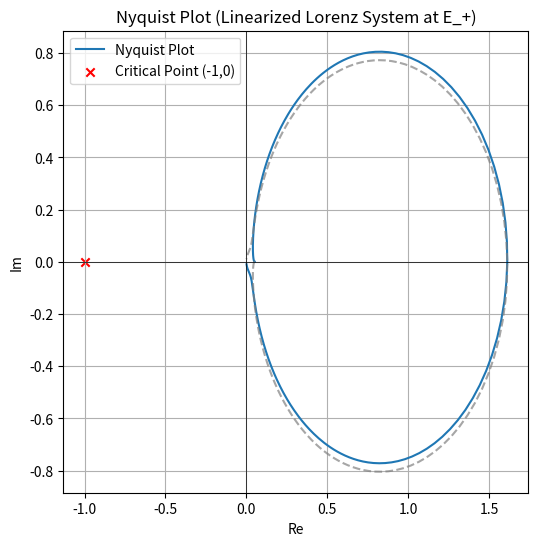

Source code (Python):
import numpy as np
import scipy.signal as signal
import matplotlib.pyplot as plt

# Lorenz system parameters
sigma = 10
beta = 8/3
rho = 22  # Given in your problem

# Compute equilibrium point (assuming non-trivial one: x = y = sqrt(beta(rho-1)), z = rho-1)
x_eq = np.sqrt(beta * (rho - 1))
y_eq = np.sqrt(beta * (rho - 1))
z_eq = rho - 1
 
# Compute the Jacobian matrix at the equilibrium point
A = np.array([[-sigma, sigma, 0],
              [1, -1, -x_eq],
              [y_eq, x_eq, -beta]])

# Define B, C, and D for state-space representation
B = np.array([[1], [0], [0]])  # Assume input perturbation on x
C = np.array([[1, 0, 0]])  # Observe only x (you can change this)
D = np.array([[0]])  # No direct feedthrough

# Create state-space system
system = signal.StateSpace(A, B, C, D)

# Compute frequency response for Nyquist plot
w, H = signal.freqresp(system)

# Nyquist Plot
plt.figure(figsize=(6, 6))
plt.plot(H.real, H.imag, label="Nyquist Plot")
plt.plot(H.real, -H.imag, linestyle='dashed', color='gray', alpha=0.7)  # Mirror image

plt.scatter([-1], [0], color="red", marker="x", label="Critical Point (-1,0)")
plt.xlabel("Re")
plt.ylabel("Im")
plt.title("Nyquist Plot (Linearized Lorenz System at E_+)")
plt.axhline(0, color='black', linewidth=0.5)
plt.axvline(0, color='black', linewidth=0.5)
plt.legend()
plt.grid()
plt.show()